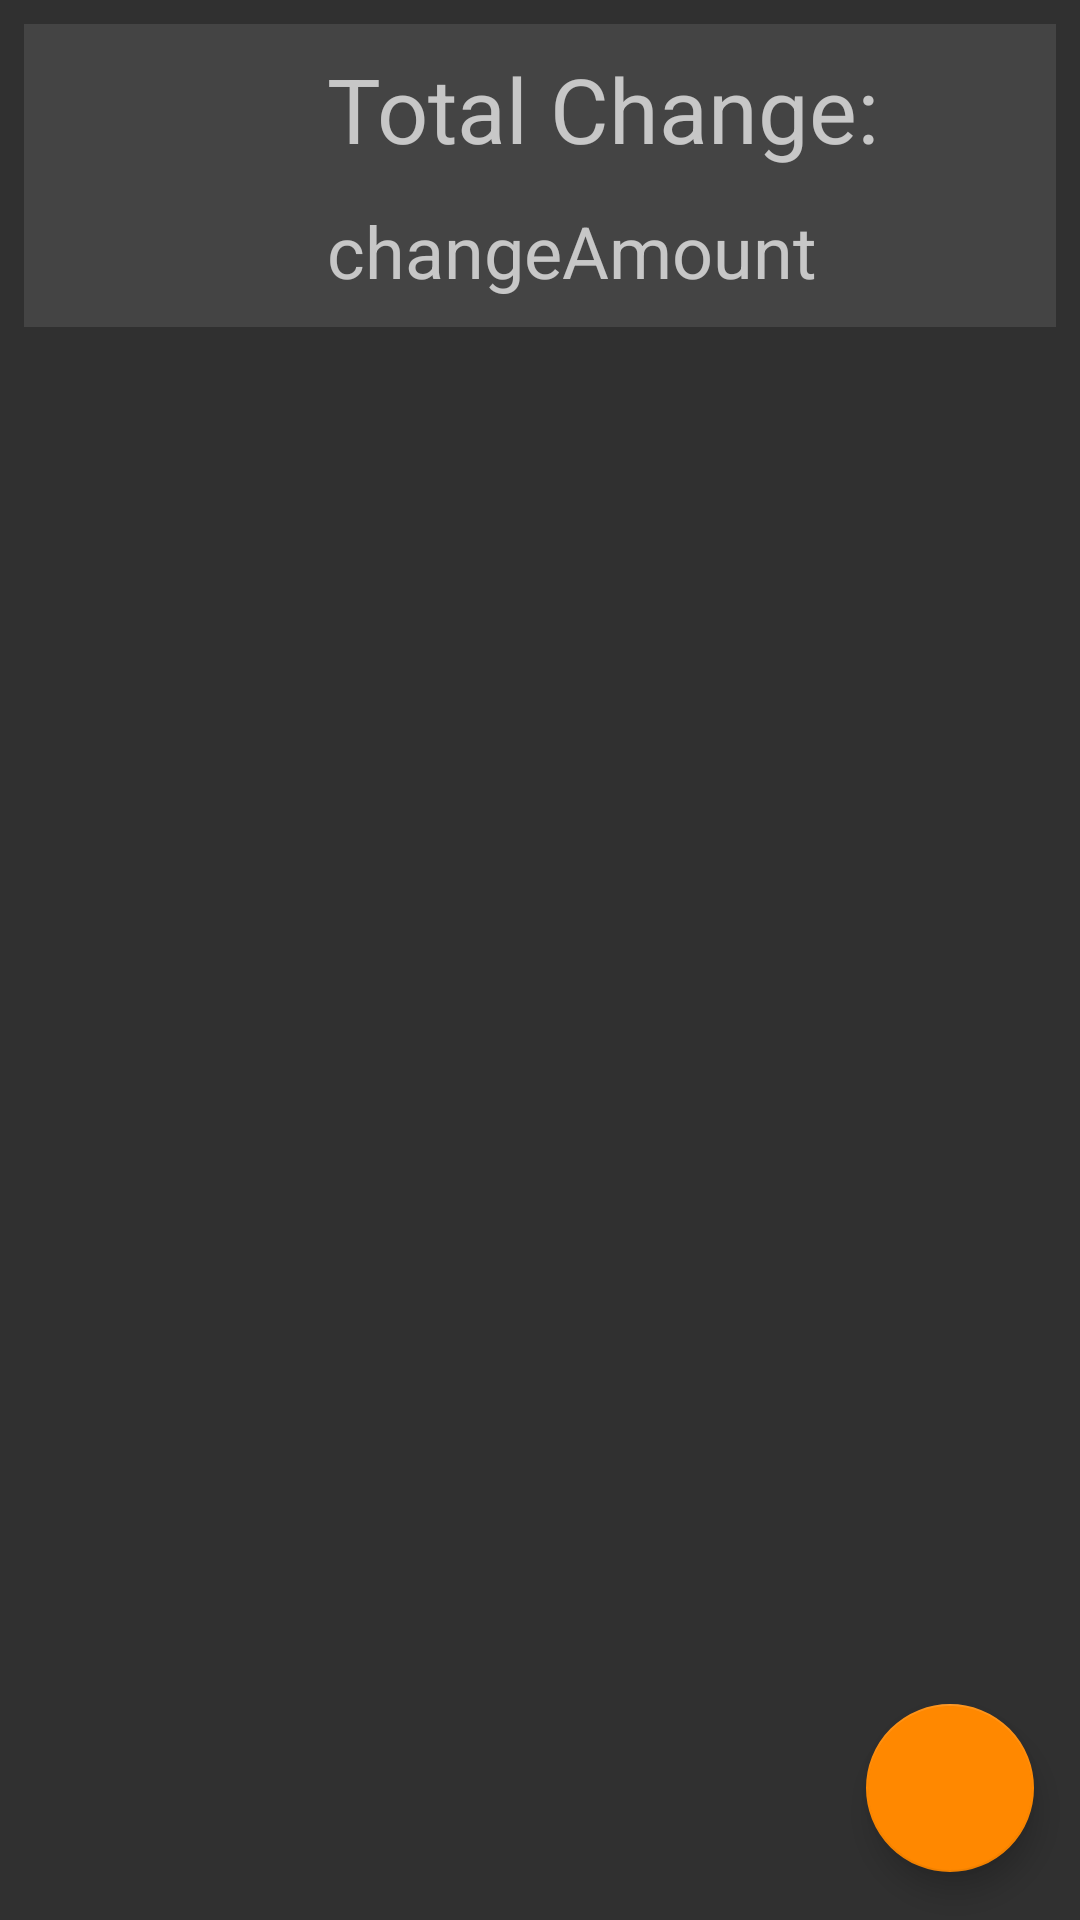

The Android layout XML behind this screen, and the referenced resources:
<!-- AndroidManifest.xml: activity theme Theme.AppCompat -->
<!-- res/layout/activity_main.xml -->
<?xml version="1.0" encoding="utf-8"?>
<android.support.constraint.ConstraintLayout xmlns:android="http://schemas.android.com/apk/res/android"
    xmlns:app="http://schemas.android.com/apk/res-auto"
    xmlns:tools="http://schemas.android.com/tools"
    android:layout_width="match_parent"
    android:layout_height="match_parent"
    tools:context=".MainActivity">

    <android.support.constraint.ConstraintLayout
        android:id="@+id/back"
        android:layout_width="match_parent"
        android:layout_height="wrap_content"
        android:layout_marginEnd="8dp"
        android:layout_marginStart="8dp"
        android:layout_marginTop="8dp"
        android:background="#444444"
        app:layout_constraintEnd_toEndOf="parent"
        app:layout_constraintStart_toStartOf="parent"
        app:layout_constraintTop_toTopOf="parent">

        <TextView
            android:id="@+id/changeAmountText"
            android:layout_width="0dp"
            android:layout_height="31dp"
            android:layout_marginBottom="8dp"
            android:layout_marginEnd="8dp"
            android:layout_marginStart="8dp"
            android:layout_marginTop="8dp"
            android:text="changeAmount"
            android:textSize="24sp"
            app:layout_constraintBottom_toBottomOf="parent"
            app:layout_constraintEnd_toEndOf="parent"
            app:layout_constraintStart_toEndOf="@+id/changeImage"
            app:layout_constraintTop_toBottomOf="@+id/textView" />

        <TextView
            android:id="@+id/textView"
            android:layout_width="0dp"
            android:layout_height="wrap_content"
            android:layout_marginEnd="8dp"
            android:layout_marginStart="8dp"
            android:layout_marginTop="8dp"
            android:text="Total Change:"
            android:textSize="30sp"
            app:layout_constraintEnd_toEndOf="parent"
            app:layout_constraintStart_toEndOf="@+id/changeImage"
            app:layout_constraintTop_toTopOf="parent" />

        <ImageView
            android:id="@+id/changeImage"
            android:layout_width="85dp"
            android:layout_height="85dp"
            android:layout_marginBottom="8dp"
            android:layout_marginStart="8dp"
            android:layout_marginTop="8dp"
            app:layout_constraintBottom_toBottomOf="parent"
            app:layout_constraintStart_toStartOf="parent"
            app:layout_constraintTop_toTopOf="parent"
            app:srcCompat="@android:drawable/sym_def_app_icon" />
    </android.support.constraint.ConstraintLayout>

    <android.support.design.widget.FloatingActionButton
        android:id="@+id/newItemButton"
        android:layout_width="wrap_content"
        android:layout_height="wrap_content"
        android:layout_marginBottom="16dp"
        android:layout_marginEnd="8dp"
        android:layout_marginStart="8dp"
        android:clickable="true"
        app:backgroundTint="@android:color/holo_orange_dark"
        app:layout_constraintBottom_toBottomOf="parent"
        app:layout_constraintEnd_toEndOf="parent"
        app:layout_constraintHorizontal_bias="0.975"
        app:layout_constraintStart_toStartOf="parent"
        app:srcCompat="@drawable/plus" />

    <android.support.v7.widget.RecyclerView
        android:id="@+id/budgetListRecyclerView"
        android:layout_width="0dp"
        android:layout_height="0dp"
        android:layout_marginBottom="8dp"
        android:layout_marginEnd="8dp"
        android:layout_marginStart="8dp"
        android:layout_marginTop="8dp"
        android:paddingTop="0dp"
        app:layout_constraintBottom_toBottomOf="parent"
        app:layout_constraintEnd_toEndOf="parent"
        app:layout_constraintHorizontal_bias="0.0"
        app:layout_constraintStart_toStartOf="parent"
        app:layout_constraintTop_toBottomOf="@+id/back" />

</android.support.constraint.ConstraintLayout>
<!-- resources referenced by this layout -->
<resources>

</resources>
